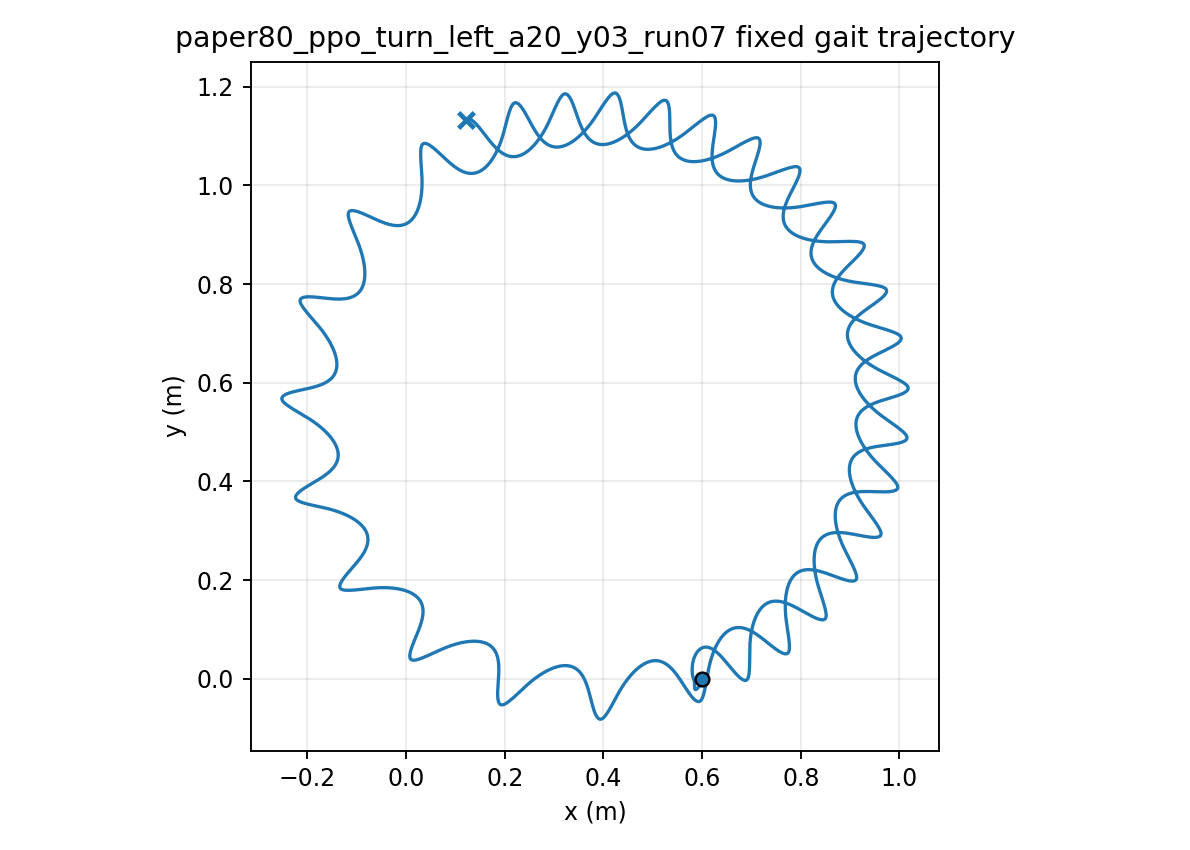

Data behind this chart, as committed beside it:
time, x, y, yaw
1.000000000000000021e-03, 5.999999985989101781e-01, -7.322121705344297737e-06, 1.175975842395810228e-04
2.000000000000000042e-03, 5.999999785590391932e-01, -2.914228372030702729e-05, 4.668533902668480103e-04
3.000000000000000062e-03, 5.999999011276446748e-01, -6.507561958113416978e-05, 1.042649285391850870e-03
4.000000000000000083e-03, 5.999997003944483875e-01, -1.147576448456977261e-04, 1.840072569298615082e-03
5.000000000000000104e-03, 5.999992878223386894e-01, -1.778169840112586719e-04, 2.854405055396973864e-03
6.000000000000000125e-03, 5.999985544287876893e-01, -2.538764633602252907e-04, 4.081111531294733148e-03
7.000000000000000146e-03, 5.999973729374875608e-01, -3.425541699971779153e-04, 5.515827812299220999e-03
8.000000000000000167e-03, 5.999955998858866879e-01, -4.434644746514893043e-04, 7.154348591659246380e-03
9.000000000000001055e-03, 5.999930776762720797e-01, -5.562190165047664614e-04, 8.992615276712623978e-03
1.000000000000000194e-02, 5.999896365590651204e-01, -6.804276492837213475e-04, 1.102670398144841961e-02
1.100000000000000283e-02, 5.999850965376930523e-01, -8.156993494621289642e-04, 1.325281382309231870e-02
1.200000000000000372e-02, 5.999792691845704518e-01, -9.616430901899786221e-04, 1.566725564239657489e-02
1.300000000000000461e-02, 5.999719593569600162e-01, -1.117868689364143187e-03, 1.826644123260757688e-02
1.400000000000000550e-02, 5.999629667992361082e-01, -1.283987648361462064e-03, 2.104687311753284523e-02
1.500000000000000638e-02, 5.999520876136269498e-01, -1.459614011155074831e-03, 2.400513486007861338e-02
1.600000000000000727e-02, 5.999391156677124082e-01, -1.644365131114211565e-03, 2.713788213090739115e-02
1.700000000000000816e-02, 5.999238441079455253e-01, -1.837862023874092809e-03, 3.044183607521491058e-02
1.800000000000000905e-02, 5.999060665966757799e-01, -2.039729969243231356e-03, 3.391377629286033979e-02
1.900000000000000994e-02, 5.998855783784406981e-01, -2.249599180256411923e-03, 3.755053415593322119e-02
2.000000000000001082e-02, 5.998621772673439212e-01, -2.467105417345905050e-03, 4.134898737303527999e-02
2.100000000000001171e-02, 5.998356645670506193e-01, -2.691890476651470632e-03, 4.530605531478199693e-02
2.200000000000001260e-02, 5.998058458748242172e-01, -2.923602656678847556e-03, 4.941869506401467410e-02
2.300000000000001349e-02, 5.997725317997538719e-01, -3.161897186270024029e-03, 5.368389815713382751e-02
2.400000000000001438e-02, 5.997355386215610373e-01, -3.406436614737051727e-03, 5.809868796614002517e-02
2.500000000000001527e-02, 5.996946888420642274e-01, -3.656891164230013924e-03, 6.266011767135694355e-02
2.600000000000001615e-02, 5.996498116589530358e-01, -3.912939045326524479e-03, 6.736526877346318831e-02
2.700000000000001704e-02, 5.996007433639335416e-01, -4.174266736576726089e-03, 7.221125009188425481e-02
2.800000000000001793e-02, 5.995473276699627707e-01, -4.440569228823576520e-03, 7.719519719667912450e-02
2.900000000000001882e-02, 5.994894159723191951e-01, -4.711550235180939072e-03, 8.231427222202422622e-02
3.000000000000001971e-02, 5.994268675482299358e-01, -4.986922367608725981e-03, 8.756566401108406561e-02
3.100000000000002059e-02, 5.993595496997092820e-01, -5.266407281084406478e-03, 9.294658854430926098e-02
3.200000000000002148e-02, 5.992873378441623267e-01, -5.549735786426202022e-03, 9.845428960588022138e-02
3.300000000000002237e-02, 5.992101155571715188e-01, -5.836647932878635814e-03, 1.040860396459946380e-01
3.400000000000002326e-02, 5.991277745717314973e-01, -6.126893061623506220e-03, 1.098391407998726421e-01
3.500000000000002415e-02, 5.990402147380257114e-01, -6.420229831425650069e-03, 1.157109260276323881e-01
3.600000000000002504e-02, 5.989473439476492578e-01, -6.716426217668824972e-03, 1.216987603424954656e-01
3.700000000000002592e-02, 5.988490780259917434e-01, -7.015259486072955575e-03, 1.278000420980519025e-01
3.800000000000002681e-02, 5.987453405962935848e-01, -7.316516142419515756e-03, 1.340122043084994163e-01
3.900000000000002770e-02, 5.986360629186865401e-01, -7.619991859636077169e-03, 1.403327159788314848e-01
4.000000000000002859e-02, 5.985211837073295404e-01, -7.925491383614091667e-03, 1.467590834248549414e-01
4.100000000000002948e-02, 5.984006647094978204e-01, -8.232811829190722630e-03, 1.532884095406951974e-01
4.200000000000003036e-02, 5.982744915829675270e-01, -8.541749834236000982e-03, 1.599169172718962473e-01
4.300000000000003125e-02, 5.981426782143213217e-01, -8.852095972069429219e-03, 1.666407103341727425e-01
4.400000000000003214e-02, 5.980052487721249088e-01, -9.163658318809997372e-03, 1.734559372330401472e-01
4.500000000000003303e-02, 5.978622404184932293e-01, -9.476257385545805434e-03, 1.803587965370968549e-01
4.600000000000003392e-02, 5.977137027366383748e-01, -9.789725875851029713e-03, 1.873455419365382402e-01
4.700000000000003481e-02, 5.975596971148710024e-01, -1.010390840351693686e-02, 1.944124870620965451e-01
4.800000000000003569e-02, 5.974002960936548590e-01, -1.041866117477741049e-02, 2.015560100441507185e-01
4.900000000000003658e-02, 5.972355826820608948e-01, -1.073385163927476071e-02, 2.087725577959476941e-01
5.000000000000003747e-02, 5.970656496496891119e-01, -1.104935811394391898e-02, 2.160586500087168238e-01
5.100000000000003836e-02, 5.968905987998419649e-01, -1.136506938389225674e-02, 2.234108828499419552e-01
5.200000000000003925e-02, 5.967105402294263783e-01, -1.168088428422070502e-02, 2.308259323591912993e-01
5.300000000000004013e-02, 5.965255915807536891e-01, -1.199671126657908538e-02, 2.383005575387046882e-01
5.400000000000004102e-02, 5.963358772900863025e-01, -1.231246795406826244e-02, 2.458316031384180367e-01
5.500000000000004191e-02, 5.961415278374564419e-01, -1.262808068791027027e-02, 2.534160021372836580e-01
5.600000000000004280e-02, 5.959426790019582976e-01, -1.294348406909567872e-02, 2.610507779246423743e-01
5.700000000000004369e-02, 5.957394711263843678e-01, -1.325862049799736431e-02, 2.687330461870404696e-01
5.800000000000004458e-02, 5.955320810510287277e-01, -1.357337606359249049e-02, 2.764591991880276378e-01
5.900000000000004546e-02, 5.953207204722973378e-01, -1.388759738147465894e-02, 2.842240409060263762e-01
6.000000000000004635e-02, 5.951056420483553655e-01, -1.420107729748248948e-02, 2.920222077934526150e-01
... 29,940 more rows
